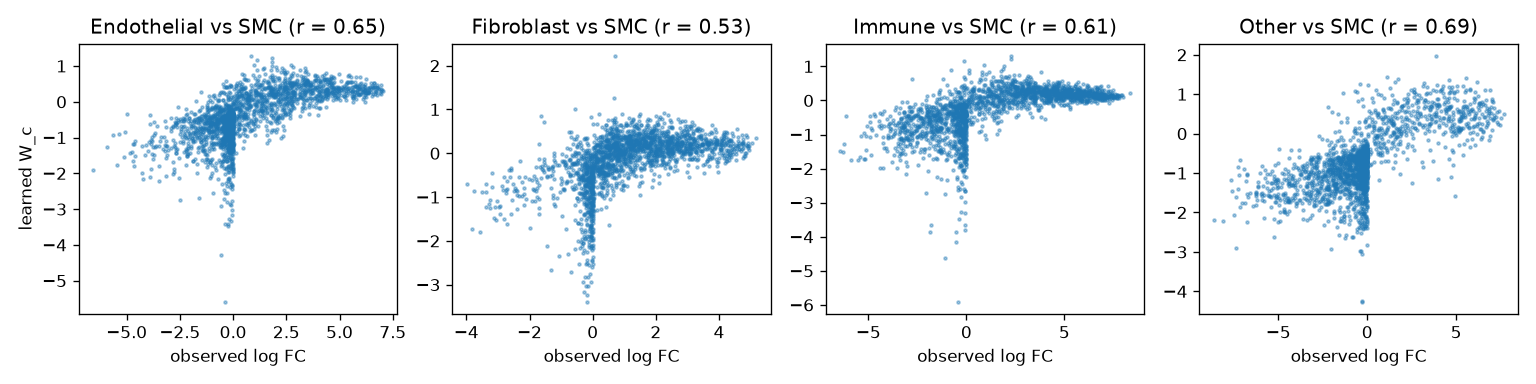

Source data for this figure (header and first rows):
gene, level, observed_lfc, W_c
1110032F04Rik, Endothelial, 4.26, 0.6449
1200007C13Rik, Endothelial, -2.606, -0.1552
1700019D03Rik, Endothelial, -1.685, -0.7965
1700047M11Rik, Endothelial, 1.97, -0.07348
1810008I18Rik, Endothelial, 3.537, 0.546
2200002D01Rik, Endothelial, -0.6323, 0.2514
2410006H16Rik, Endothelial, 0.1667, 0.1983
2610203C22Rik, Endothelial, -1.524, -1.045
2700078F05Rik, Endothelial, -1.546, -0.2265
2810403D21Rik, Endothelial, 0.1765, 0.08596
2900022M07Rik, Endothelial, -0.08901, -1.147
3110080E11Rik, Endothelial, -0.0512, -1.273
4732419C18Rik, Endothelial, -0.7744, -0.3273
4930417O13Rik, Endothelial, -0.0558, -0.4824
4930428N03Rik, Endothelial, 5.344, 0.5153
4930432E11Rik, Endothelial, 1.723, 0.2175
4931422A03Rik, Endothelial, 2.512, 0.4038
4933403J19Rik, Endothelial, -0.06884, -1.271
5430431A17Rik, Endothelial, -1.112, 0.1587
5830468F06Rik, Endothelial, 0.0, -1.828
9130230L23Rik, Endothelial, 0.0, -0.5814
9330121K16Rik, Endothelial, -0.2174, -0.1852
9330159F19Rik, Endothelial, -0.9723, -0.9946
9430081H08Rik, Endothelial, -1.482, -0.7677
9930022D16Rik, Endothelial, -0.0408, -0.3545
9930111J21Rik2, Endothelial, 3.633, 0.2117
A130071D04Rik, Endothelial, -0.1285, -0.9343
A330069E16Rik, Endothelial, -3.888, -0.3766
A530076I17Rik, Endothelial, -0.3066, -0.2754
A530083M17Rik, Endothelial, 3.883, 0.3646
A830012C17Rik, Endothelial, -0.6904, -2.164
A930024E05Rik, Endothelial, 0.9767, 0.04
AI467606, Endothelial, 4.745, 0.6607
AI507597, Endothelial, -1.636, -0.4526
AI646519, Endothelial, -2.513, -0.4707
AI662270, Endothelial, 1.883, 0.3501
AU021092, Endothelial, 6.517, 0.1714
AW112010, Endothelial, 6.196, -0.005892
Abca1, Endothelial, 1.631, 0.228
Abca8a, Endothelial, -0.4755, -0.8109
Abca8b, Endothelial, 0.9119, -0.3451
Abca9, Endothelial, 0.5126, -0.7579
Abi3bp, Endothelial, -0.5723, -0.1321
Ablim1, Endothelial, 2.429, 0.3999
Ablim3, Endothelial, 4.744, 0.1964
Abra, Endothelial, -6.57, -1.895
Acan, Endothelial, -2.273, -0.981
Acap1, Endothelial, 2.139, -0.561
Ace, Endothelial, 2.3, 0.4217
Acer2, Endothelial, 4.514, 0.2397
Ackr2, Endothelial, 3.848, 0.7419
Ackr3, Endothelial, 3.869, 0.7313
Ackr4, Endothelial, 4.994, 0.3738
Acot1, Endothelial, 1.339, -0.2476
Acp5, Endothelial, 1.821, 0.1773
Acsbg1, Endothelial, -0.6719, -0.7959
Acta1, Endothelial, -2.234, -1.766
Actc1, Endothelial, -3.494, -2.216
Actg2, Endothelial, -3.858, -1.875
Adam23, Endothelial, 2.063, -0.7739
... 8,028 more rows
